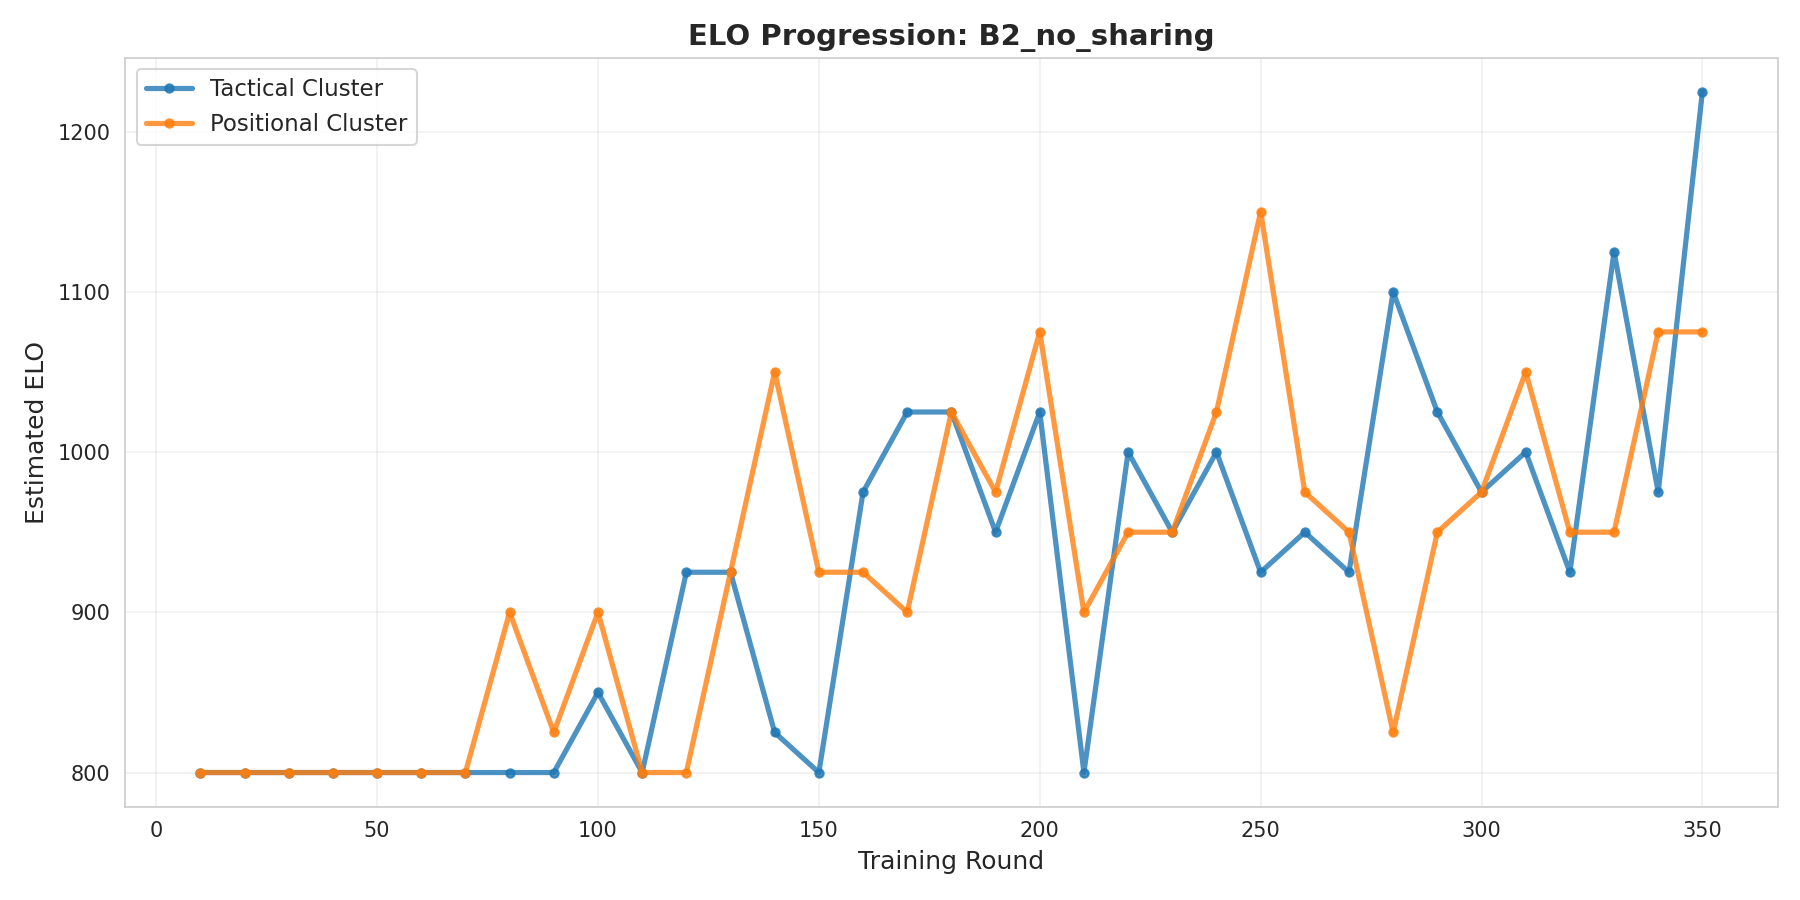

Data behind this chart, as committed beside it:
cluster, round, elo
tactical, 10, 800
tactical, 20, 800
tactical, 30, 800
tactical, 40, 800
tactical, 50, 800
tactical, 60, 800
tactical, 70, 800
tactical, 80, 800
tactical, 90, 800
tactical, 100, 850
tactical, 110, 800
tactical, 120, 925
tactical, 130, 925
tactical, 140, 825
tactical, 150, 800
tactical, 160, 975
tactical, 170, 1025
tactical, 180, 1025
tactical, 190, 950
tactical, 200, 1025
tactical, 210, 800
tactical, 220, 1000
tactical, 230, 950
tactical, 240, 1000
tactical, 250, 925
tactical, 260, 950
tactical, 270, 925
tactical, 280, 1100
tactical, 290, 1025
tactical, 300, 975
tactical, 310, 1000
tactical, 320, 925
tactical, 330, 1125
tactical, 340, 975
tactical, 350, 1225
positional, 10, 800
positional, 20, 800
positional, 30, 800
positional, 40, 800
positional, 50, 800
positional, 60, 800
positional, 70, 800
positional, 80, 900
positional, 90, 825
positional, 100, 900
positional, 110, 800
positional, 120, 800
positional, 130, 925
positional, 140, 1050
positional, 150, 925
positional, 160, 925
positional, 170, 900
positional, 180, 1025
positional, 190, 975
positional, 200, 1075
positional, 210, 900
positional, 220, 950
positional, 230, 950
positional, 240, 1025
positional, 250, 1150
... 10 more rows
